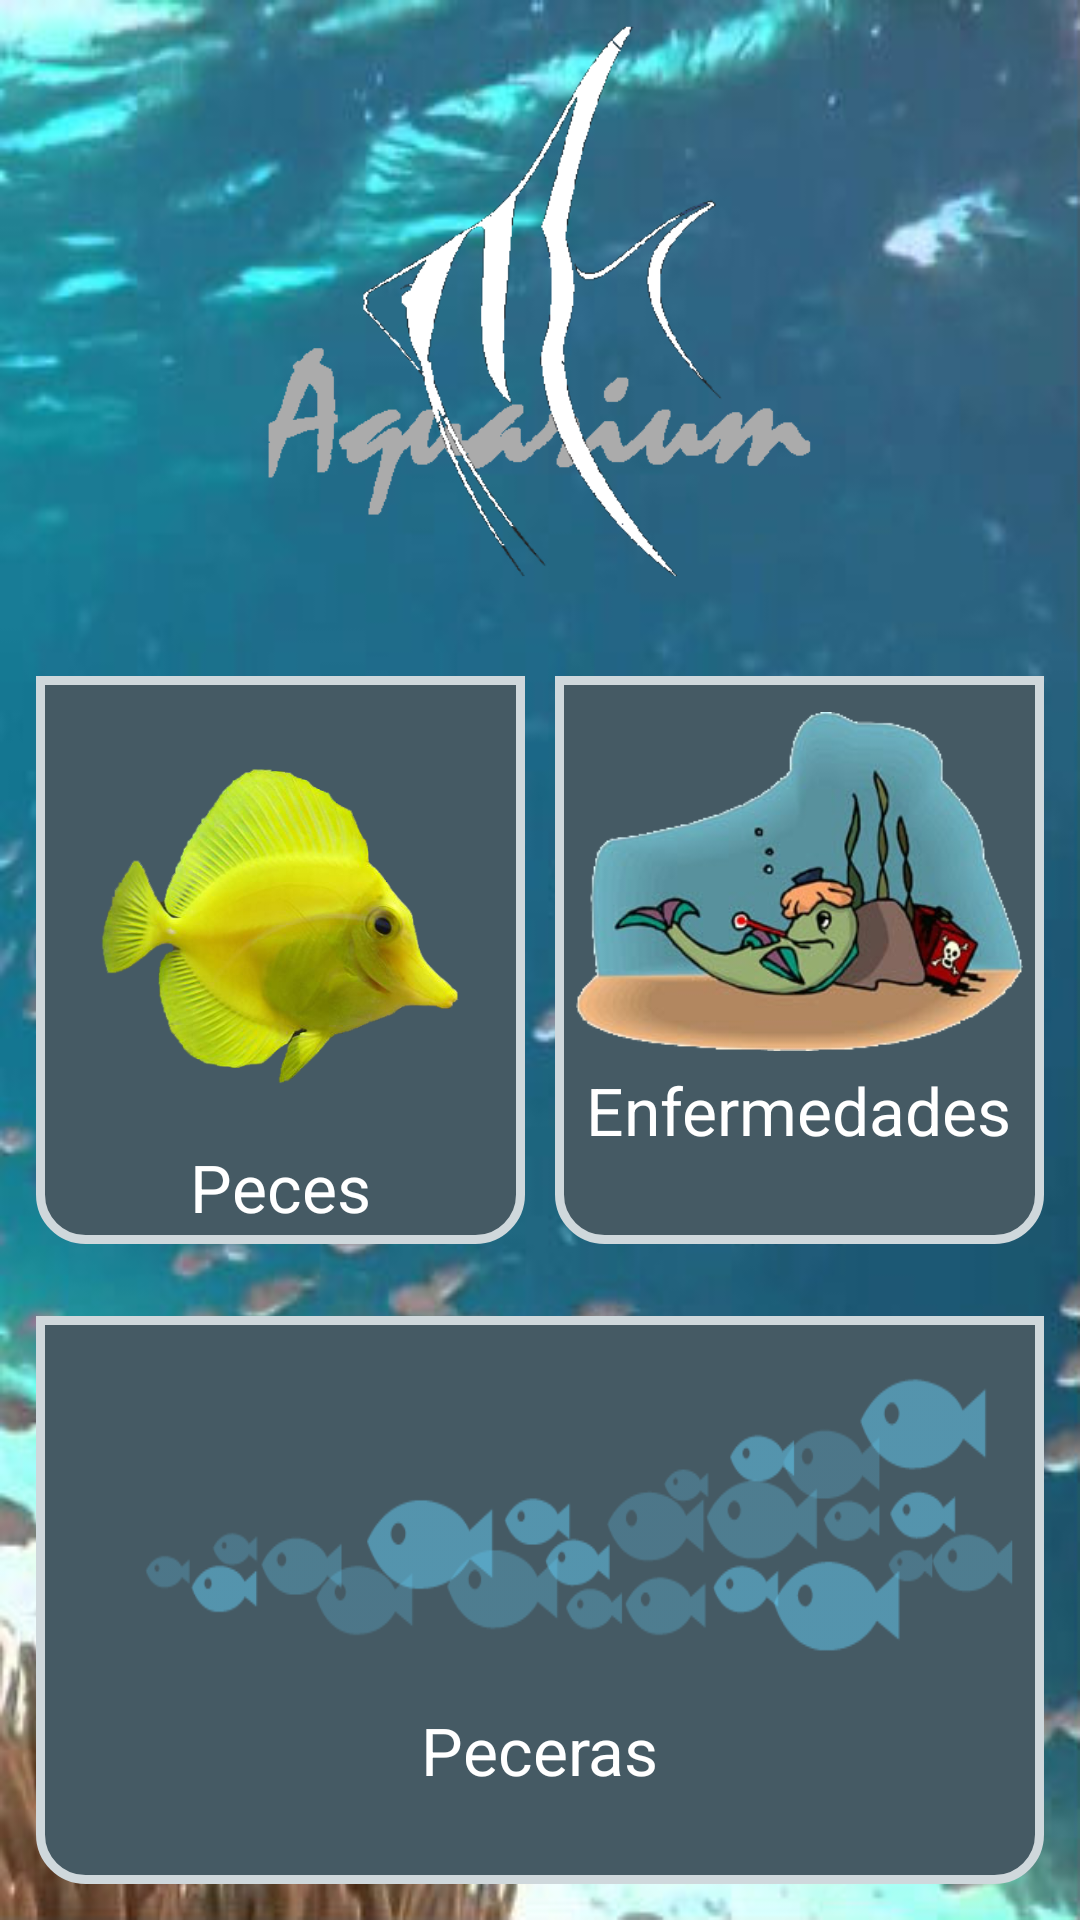

The Android layout XML behind this screen, and the referenced resources:
<!-- AndroidManifest.xml: application theme AppTheme -->
<!-- res/layout/content_main.xml -->
<?xml version="1.0" encoding="utf-8"?>
<LinearLayout xmlns:android="http://schemas.android.com/apk/res/android"
    xmlns:app="http://schemas.android.com/apk/res-auto"
    xmlns:tools="http://schemas.android.com/tools"
    android:layout_width="match_parent"
    android:layout_height="match_parent"
    app:layout_behavior="@string/appbar_scrolling_view_behavior"
    tools:context="com.artecinnovaciones.aquarius.MainActivity"
    tools:showIn="@layout/activity_main"
    android:orientation="vertical"
    android:background="@drawable/bg_peces">

    <LinearLayout
        android:orientation="horizontal"
        android:layout_width="match_parent"
        android:layout_height="match_parent"
        android:layout_centerHorizontal="true"
        android:layout_weight="1"
        android:id="@+id/linearLayout">

        <ImageView
            android:layout_width="match_parent"
            android:layout_height="wrap_content"
            android:id="@+id/imageLogo"
            android:src="@drawable/logo_aquarium5"
            android:layout_weight="1"/>

    </LinearLayout>

    <LinearLayout
        android:id="@+id/linearLayout2"
        android:orientation="horizontal"
        android:layout_width="match_parent"
        android:layout_height="match_parent"
        android:padding="7dp"
        android:layout_weight="1">

        <LinearLayout
            android:id="@+id/peces_dul"
            android:layout_width="match_parent"
            android:layout_height="match_parent"
            android:orientation="vertical"
            android:padding="7dp"
            android:layout_margin="5dp"
            android:layout_weight="1"
            android:background="@drawable/selector_boton">

            <ImageView
                android:layout_width="wrap_content"
                android:layout_height="wrap_content"
                android:layout_gravity="center"
                android:id="@+id/imageView2"
                android:src="@drawable/pezd"
                android:layout_weight="10"/>

            <TextView
                android:layout_width="wrap_content"
                android:layout_height="wrap_content"
                android:textAppearance="?android:attr/textAppearanceLarge"
                android:text="Peces"
                android:id="@+id/textView2"
                android:textColor="#FFFFFF"
                android:layout_gravity="center_horizontal"
                android:layout_weight="1"/>
        </LinearLayout>

        <LinearLayout
            android:id="@+id/enfermedades_btn"
            android:layout_width="match_parent"
            android:layout_height="match_parent"
            android:orientation="vertical"
            android:padding="7dp"
            android:layout_margin="5dp"
            android:layout_weight="1"
            android:background="@drawable/selector_boton">

            <ImageView
                android:layout_width="match_parent"
                android:layout_height="100dp"
                android:src="@drawable/pez_enfermo"
                android:layout_gravity="center"
                android:layout_weight="1"/>

            <TextView
                android:layout_width="wrap_content"
                android:layout_height="wrap_content"
                android:textAppearance="?android:attr/textAppearanceLarge"
                android:text="Enfermedades"
                android:textColor="#FFFFFF"
                android:layout_weight="1"

                android:layout_gravity="center_horizontal" />

        </LinearLayout>
    </LinearLayout>

    <LinearLayout
        android:id="@+id/linearLayout3"
        android:orientation="horizontal"
        android:layout_width="match_parent"
        android:layout_height="match_parent"
        android:layout_below="@+id/linearLayout2"
        android:padding="7dp"
        android:layout_weight="1">

        <LinearLayout
            android:id="@+id/peceras_btn"
            android:layout_width="match_parent"
            android:layout_height="match_parent"
            android:orientation="vertical"
            android:padding="7dp"
            android:layout_margin="5dp"
            android:layout_weight="1"
            android:background="@drawable/selector_boton">

                <ImageView
                    android:layout_width="match_parent"
                    android:layout_height="100dp"
                    android:id="@+id/imageView3"
                    android:src="@drawable/peceras"
                    android:scaleType="fitXY"
                    android:layout_gravity="center_horizontal"
                    android:layout_weight="1"/>

                <TextView
                    android:layout_width="wrap_content"
                    android:layout_height="wrap_content"
                    android:textAppearance="?android:attr/textAppearanceLarge"
                    android:text="Peceras"
                    android:textColor="#FFFFFF"
                    android:id="@+id/textView3"
                    android:layout_weight="1"
                    android:layout_gravity="center_horizontal" />

        </LinearLayout>
    </LinearLayout>

</LinearLayout>
<!-- res/layout/activity_main.xml (included above) -->
<?xml version="1.0" encoding="utf-8"?>
<android.support.design.widget.CoordinatorLayout xmlns:android="http://schemas.android.com/apk/res/android"
    xmlns:app="http://schemas.android.com/apk/res-auto"
    xmlns:tools="http://schemas.android.com/tools"
    android:layout_width="match_parent"
    android:layout_height="match_parent"
    android:fitsSystemWindows="true"
    tools:context="com.artecinnovaciones.aquarius.MainActivity">

    
    <FrameLayout
        android:id="@+id/frag_principal"
        android:layout_width="match_parent"
        android:layout_height="match_parent"></FrameLayout>

</android.support.design.widget.CoordinatorLayout>
<!-- resources referenced by this layout -->
<resources>
  <!-- drawable bg_peces: jpg bitmap (drawable, 33180 bytes) -->
  <!-- drawable logo_aquarium5: png bitmap (drawable, 20919 bytes) -->
  <!-- drawable peceras: png bitmap (drawable, 13317 bytes) -->
  <!-- drawable pez_enfermo: png bitmap (drawable, 79459 bytes) -->
  <!-- drawable pezd: png bitmap (drawable, 134373 bytes) -->
  <!-- drawable selector_boton (drawable) -->
  <?xml version="1.0" encoding="utf-8"?>
  <selector xmlns:android="http://schemas.android.com/apk/res/android">
      <item android:state_pressed="false" android:drawable="@drawable/bg_boton" />
      <item android:state_pressed="true" android:drawable="@drawable/bg_boton_clic" />
  </selector>
  <style name="AppTheme" parent="Theme.AppCompat.Light.NoActionBar">
          
          <item name="colorPrimary">@color/azul</item>
          <item name="colorPrimaryDark">@color/colorPrimaryDark</item>
          <item name="colorAccent">@color/colorAccent</item>
      </style>
  <!-- drawable bg_boton (drawable) -->
  <?xml version="1.0" encoding="UTF-8"?>
  <shape xmlns:android="http://schemas.android.com/apk/res/android">
      <solid 
          android:color="#455A64"/>
      <stroke 
          android:width="3dp" 
          android:color="#CFD8DC" />
      <corners 
          android:topLeftRadius="0dp"
          android:bottomLeftRadius="15dp"
          android:topRightRadius="0dp"
          android:bottomRightRadius="15dp"/>
      <padding 
          android:left="0dip" 
          android:top="0dip" 
          android:right="0dip" 
          android:bottom="0dip" />
  </shape>
  <!-- drawable bg_boton_clic (drawable) -->
  <?xml version="1.0" encoding="UTF-8"?>
  <shape xmlns:android="http://schemas.android.com/apk/res/android">
      <solid 
          android:color="#607D8B"/>
      <stroke 
          android:width="3dp" 
          android:color="#FFFFFF" />
      <corners 
          android:topLeftRadius="0dp"
          android:bottomLeftRadius="15dp"
          android:topRightRadius="0dp"
          android:bottomRightRadius="15dp"/>
      <padding 
          android:left="0dip" 
          android:top="0dip" 
          android:right="0dip" 
          android:bottom="0dip" />
  </shape>
  <color name="azul">#3D7F9E</color>
  <color name="colorPrimaryDark">#455A64</color>
  <color name="colorAccent">#536DFE</color>
</resources>
